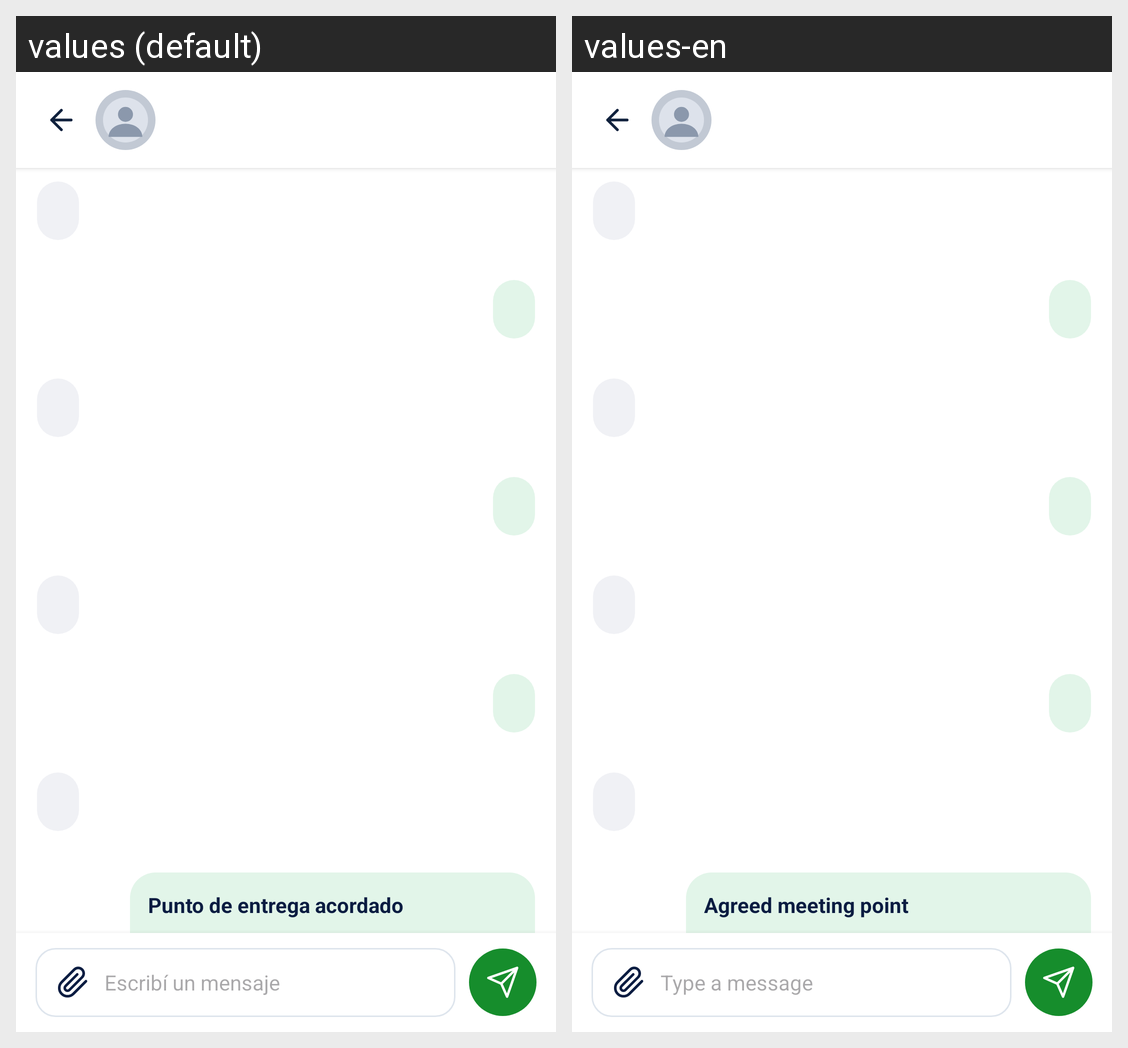

Here is an Android app screen in its default locale and in the app's own translations. Write out the translated-string differences for the strings that appear on this screen.
Android screen res/layout/activity_chat.xml rendered under 2 locales, left to right: values (default), values-en. Device: Nexus 5 (rendered at 1080×1920; each locale shown at half size, 540×960, under a caption strip naming it); theme Theme.Rota.
Strings drawn on this screen, with the default value and each locale's value (text and hints the layout hard-codes, and strings that could not be matched under every locale, appear in the picture but are not listed):

TextAgreedPoint
  values: Punto de entrega acordado
  values-en: Agreed meeting point

TextTypeMessage
  values: Escribí un mensaje
  values-en: Type a message
